3-way image classification set "texas_tortoise_composite" from GitHub (csekharan/tortoise-predictor); label vocabulary: blank, other animal, tortoise.

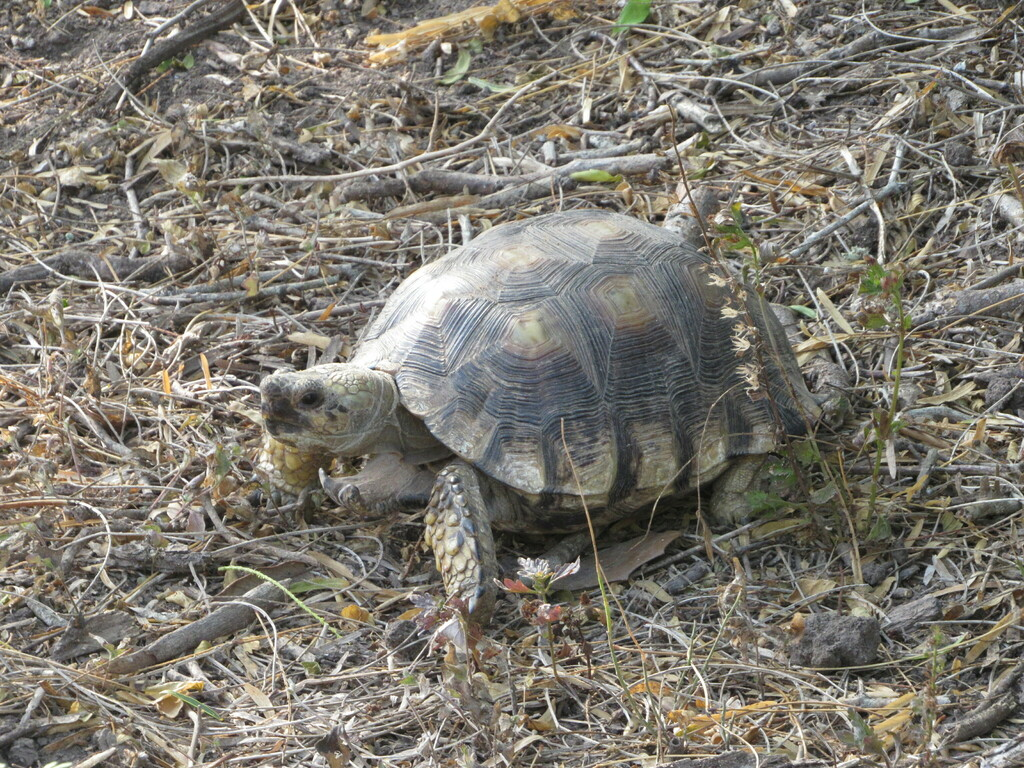
Label: tortoise

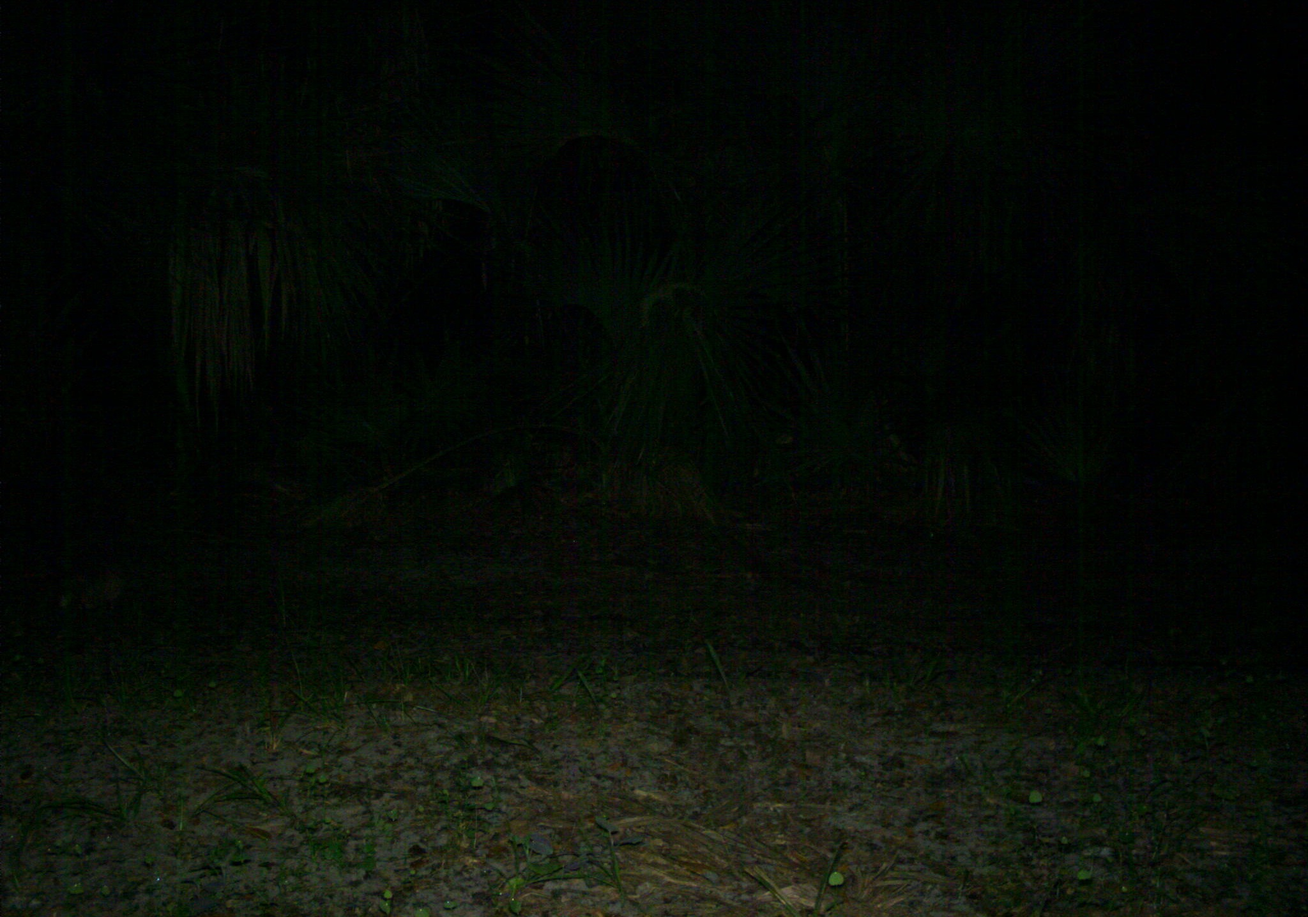
Label: other animal

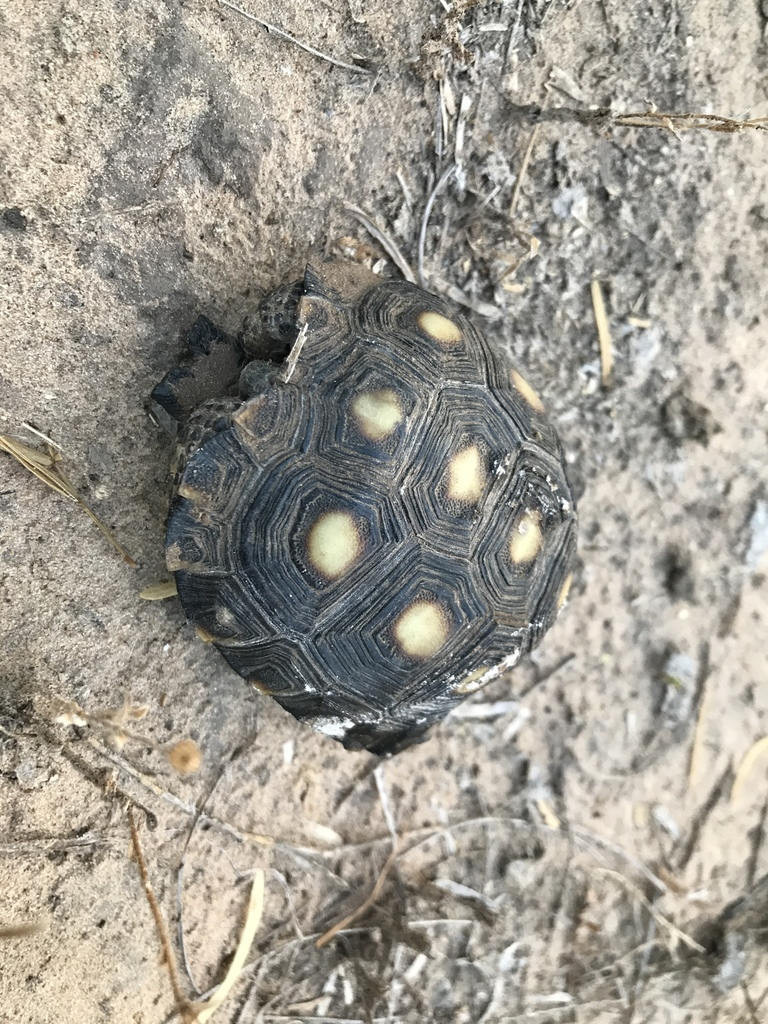
Label: tortoise

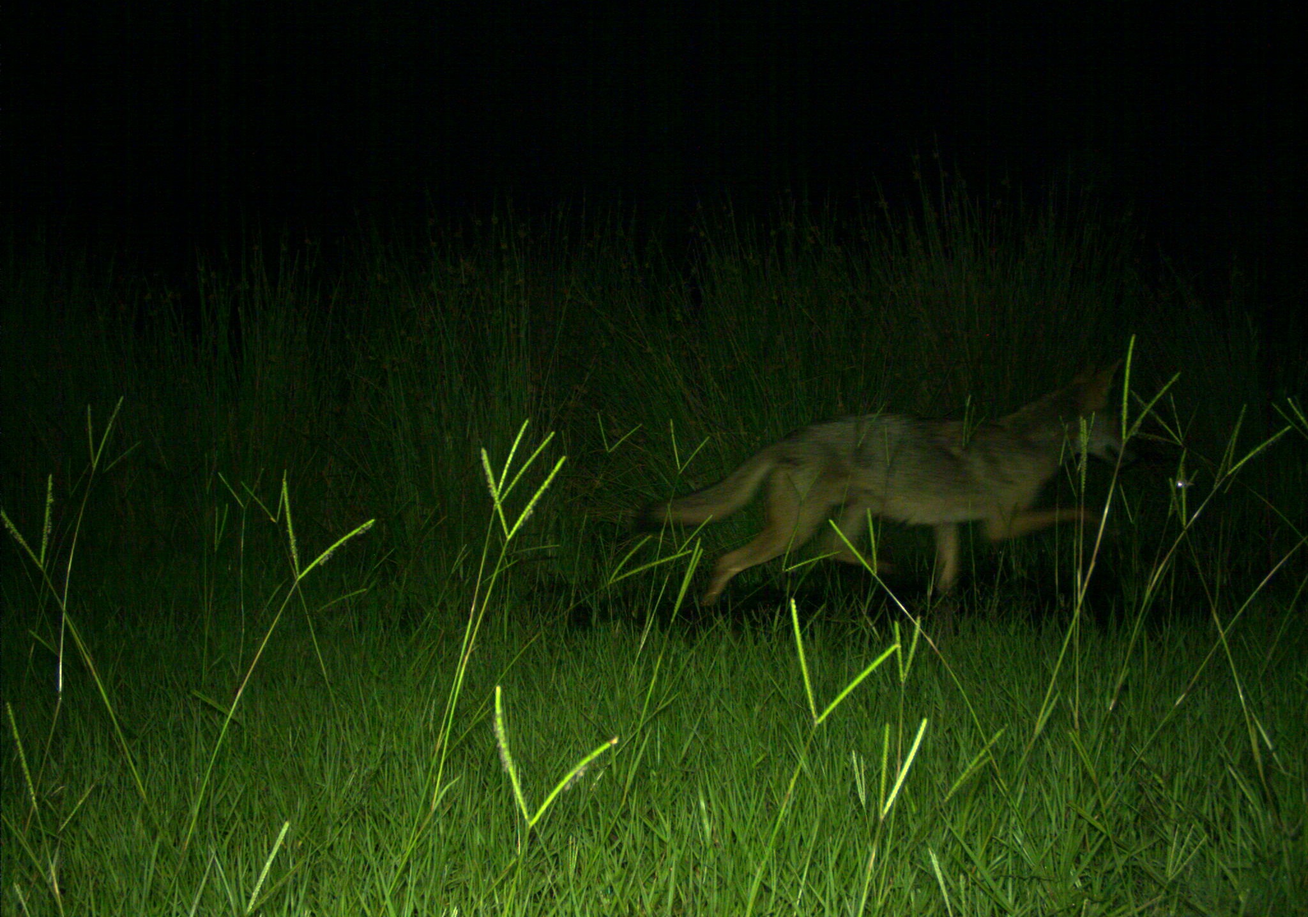
Label: other animal

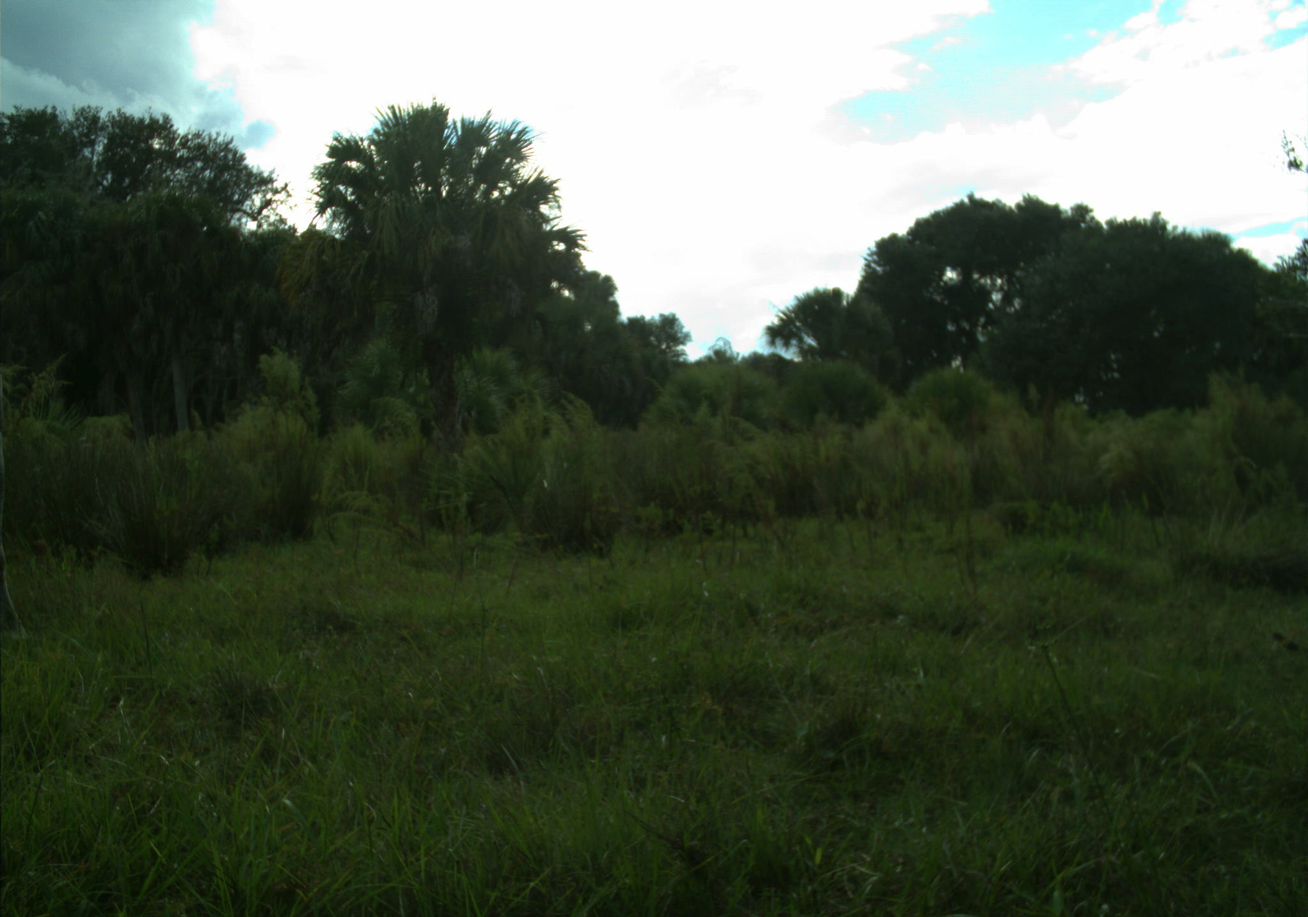
Label: blank

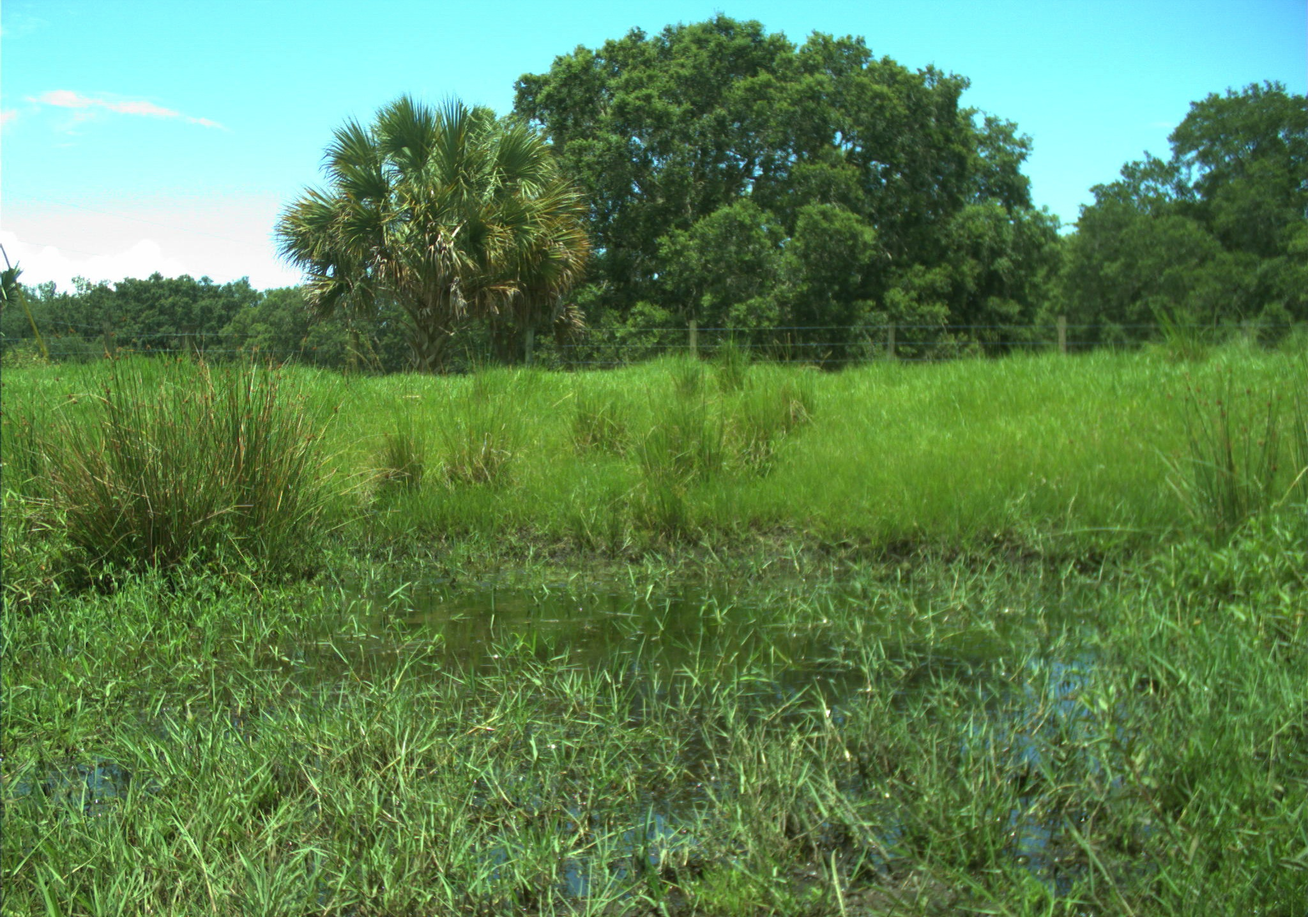
Label: blank
